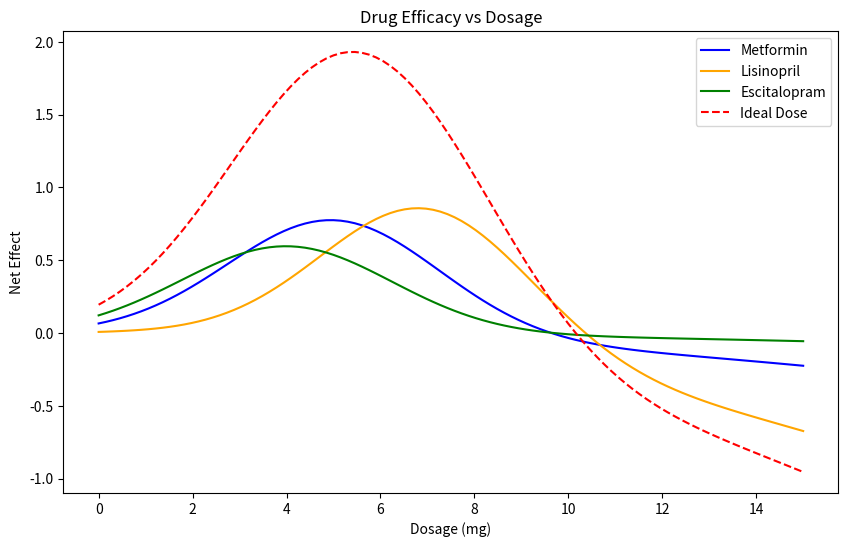

This chart was generated by the following Python code:
# drug efficacy optimization example for BME 2315
# made by Lavie, fall 2025

#%% import libraries
import numpy as np
import matplotlib.pyplot as plt


#%% define drug models

# define toxicity levels for each drug (lambda)
metformin_lambda = 0.5

lisinopril_lambda = 0.8

escitalopram_lambda = 0.3

def metformin(x):   # mild toxicity, moderate efficacy
    efficacy = 0.8 * np.exp(-0.1*(x-5)**2)
    toxicity = 0.2 * x**2 / 100
    return efficacy - metformin_lambda * toxicity
def lisinopril(x):  # strong efficacy, higher toxicity
    efficacy = np.exp(-0.1*(x-7)**2)
    toxicity = 0.3 * x**2 / 80
    return efficacy - lisinopril_lambda * toxicity
def escitalopram(x):  # weaker efficacy, low toxicity
    efficacy = 0.6 * np.exp(-0.1*(x-4)**2)
    toxicity = 0.1 * x**2 / 120
    return efficacy - escitalopram_lambda * toxicity

def ideal_dose(x):
    return metformin(x) + lisinopril(x) + escitalopram(x)

#%% plot drug efficacies
x = np.linspace(0, 15, 100)
fig, ax = plt.subplots(figsize=(10, 6))
plt.plot(x, metformin(x), label='Metformin', color='blue')
plt.plot(x, lisinopril(x), label='Lisinopril', color='orange')
plt.plot(x, escitalopram(x), label='Escitalopram', color='green')
plt.plot(x, ideal_dose(x), label='Ideal Dose', color='red', linestyle='--')
plt.title('Drug Efficacy vs Dosage')
plt.xlabel('Dosage (mg)')
plt.ylabel('Net Effect')
plt.legend()

# %% Find optimal dosages for each drug

# First method: Steepest Ascent using the update rule

# first, need the first derivative (gradient)
def gradient(f, x, h=1e-4):
    """Central difference approximation for f'(x)."""
    return (f(x + h) - f(x - h)) / (2*h)

def steepest_ascent(f, x0, h_step=0.1, tol=1e-6, max_iter=1000):
    x = x0 # update initial guess
    for i in range(max_iter):
        grad = gradient(f, x)
        x_new = x + h_step * grad     
        
        if abs(x_new - x) < tol:      # convergence condition, when solution is 0
            print(f"Converged in {i+1} iterations.")
            break
            
        x = x_new
    return x, f(x)

# metformin
opt_dose_metformin, opt_effect_metformin = steepest_ascent(metformin, x0=1.0)
print(f"Steepest Ascent Method - Optimal Metformin Dose: {opt_dose_metformin:.2f} mg")
print(f"Steepest Ascent Method - Optimal Metformin Effect: {opt_effect_metformin*100:.2f}%")

# lisinopril
opt_dose_lisinopril, opt_effect_lisinopril = steepest_ascent(lisinopril, x0=1.0)
print(f"Steepest Ascent Method - Optimal Lisinopril Dose: {opt_dose_lisinopril:.2f} mg")
print(f"Steepest Ascent Method - Optimal Lisinopril Effect: {opt_effect_lisinopril*100:.2f}%")

# escitalopram
opt_dose_escitalopram, opt_effect_escitalopram = steepest_ascent(escitalopram, x0=1.0)
print(f"Steepest Ascent Method - Optimal Escitalopram Dose: {opt_dose_escitalopram:.2f} mg")
print(f"Steepest Ascent Method - Optimal Escitalopram Effect: {opt_effect_escitalopram*100:.2f}%")

opt_dose_ideal, opt_effect_ideal = steepest_ascent(ideal_dose, x0=1.0)
print(f"Steepest Ascent Method - Optimal Ideal Dose: {opt_dose_ideal:.2f} mg")
print(f"Steepest Ascent Method - Optimal Ideal Effect: {opt_effect_ideal*100:.2f}%")

# %% Newton's method

# requires second derivative
def second_derivative(f, x, h=1e-4):
    """Central difference approximation for f''(x)."""
    return (f(x + h) - 2*f(x) + f(x - h)) / (h**2)

def newtons_method(f, x0, tol=1e-6, max_iter=1000):
    x = x0
    for i in range(max_iter):
        grad = gradient(f, x)
        hess = second_derivative(f, x)
        
        if hess == 0:  # avoid division by zero
            print("Zero second derivative. No solution found.")
            return x, f(x)
        
        x_new = x - grad / hess
        
        if abs(x_new - x) < tol:
            print(f"Converged in {i+1} iterations.")
            break
            
        x = x_new
    return x, f(x)

# metformin
opt_dose_metformin_nm, opt_effect_metformin_nm = newtons_method(metformin, x0=1.0)
print(f"Newton's Method - Optimal Metformin Dose: {opt_dose_metformin_nm:.2f} mg")
print(f"Newton's Method - Optimal Metformin Effect: {opt_effect_metformin_nm*100:.2f}%")                

# lisinopril
opt_dose_lisinopril_nm, opt_effect_lisinopril_nm = newtons_method(lisinopril, x0=1.0)
print(f"Newton's Method - Optimal Lisinopril Dose: {opt_dose_lisinopril_nm:.2f} mg")
print(f"Newton's Method - Optimal Lisinopril Effect: {opt_effect_lisinopril_nm*100:.2f}%")

# escitalopram
opt_dose_escitalopram_nm, opt_effect_escitalopram_nm = newtons_method(escitalopram, x0=1.0)
print(f"Newton's Method - Optimal Escitalopram Dose: {opt_dose_escitalopram_nm:.2f} mg")
print(f"Newton's Method - Optimal Escitalopram Effect: {opt_effect_escitalopram_nm*100:.2f}%")

opt_dose_ideal_nm, opt_effect_ideal_nm = newtons_method(ideal_dose, x0=1.0)
print(f"Newton's Method - Optimal Ideal Dose: {opt_dose_ideal_nm:.2f} mg")
print(f"Newton's Method - Optimal Ideal Effect: {opt_effect_ideal_nm*100:.2f}%")
